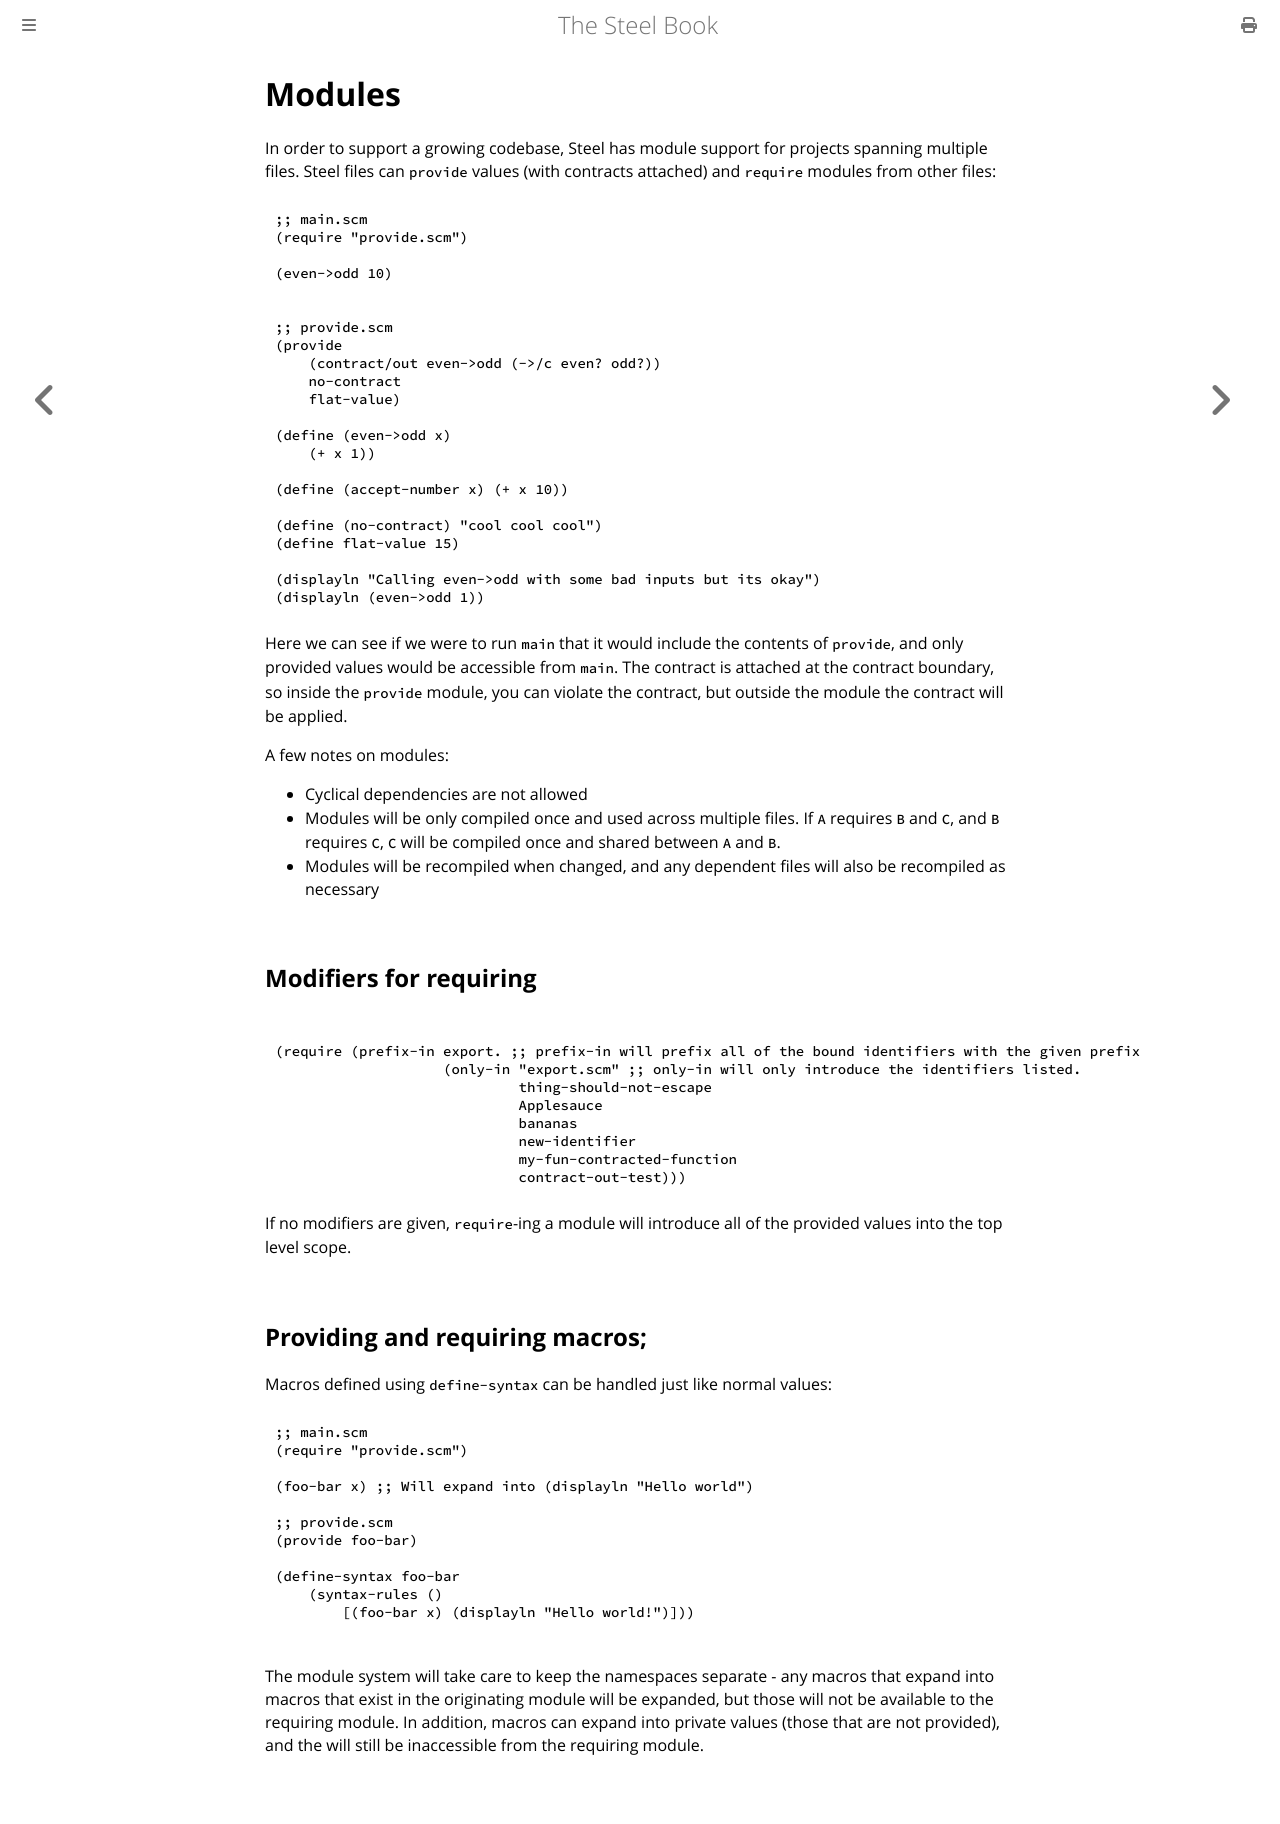

repository: mattwparas/steel · page: book/reference/modules.html · generator: mdbook

# Modules

In order to support a growing codebase, Steel has module support for projects spanning multiple files. Steel files can `provide` values (with contracts attached) and `require` modules from other files:

```scheme
;; main.scm
(require "provide.scm")

(even->odd 10)


;; provide.scm
(provide 
    (contract/out even->odd (->/c even? odd?))
    no-contract
    flat-value)

(define (even->odd x) 
    (+ x 1))

(define (accept-number x) (+ x 10))

(define (no-contract) "cool cool cool")
(define flat-value 15)

(displayln "Calling even->odd with some bad inputs but its okay")
(displayln (even->odd 1))
```

Here we can see if we were to run `main` that it would include the contents of `provide`, and only provided values would be accessible from `main`. The contract is attached at the contract boundary, so inside the `provide` module, you can violate the contract, but outside the module the contract will be applied.

A few notes on modules:
* Cyclical dependencies are not allowed
* Modules will be only compiled once and used across multiple files. If `A` requires `B` and `C`, and `B` requires `C`, `C` will be compiled once and shared between `A` and `B`. 
* Modules will be recompiled when changed, and any dependent files will also be recompiled as necessary

## Modifiers for requiring

```scheme

(require (prefix-in export. ;; prefix-in will prefix all of the bound identifiers with the given prefix
                    (only-in "export.scm" ;; only-in will only introduce the identifiers listed.
                             thing-should-not-escape
                             Applesauce
                             bananas
                             new-identifier
                             my-fun-contracted-function
                             contract-out-test)))
```

If no modifiers are given, `require`-ing a module will introduce all of the provided values into the top level scope.

## Providing and requiring macros;

Macros defined using `define-syntax` can be handled just like normal values:

```scheme
;; main.scm
(require "provide.scm")

(foo-bar x) ;; Will expand into (displayln "Hello world")

;; provide.scm
(provide foo-bar)

(define-syntax foo-bar 
    (syntax-rules ()
        [(foo-bar x) (displayln "Hello world!")]))

```

The module system will take care to keep the namespaces separate - any macros that expand
into macros that exist in the originating module will be expanded, but those will not be available to
the requiring module. In addition, macros can expand into private values (those that are not provided), and the
will still be inaccessible from the requiring module.
